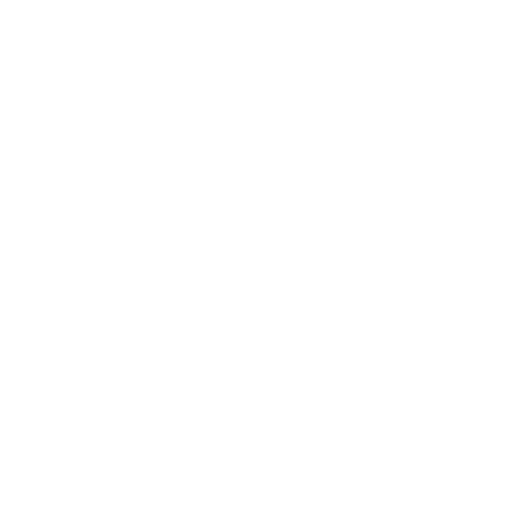
t = 0.00 s
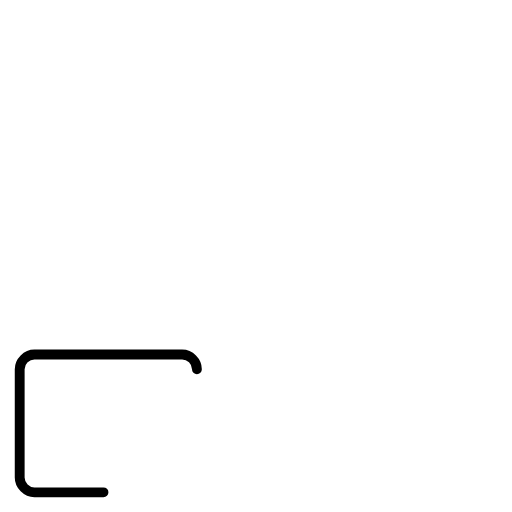
t = 0.18 s
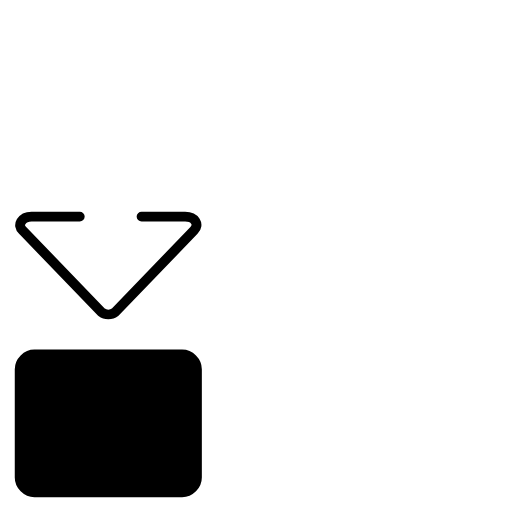
t = 0.36 s
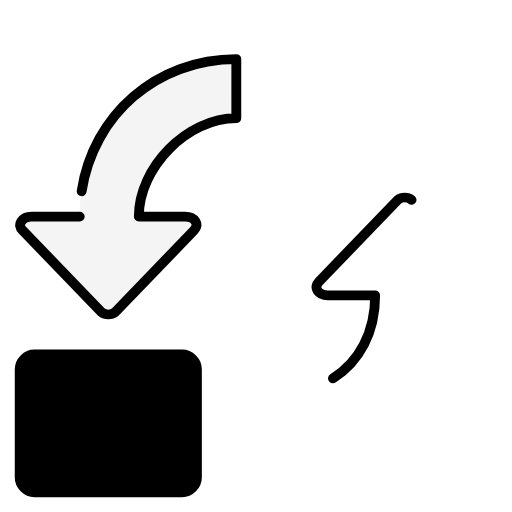
t = 0.55 s
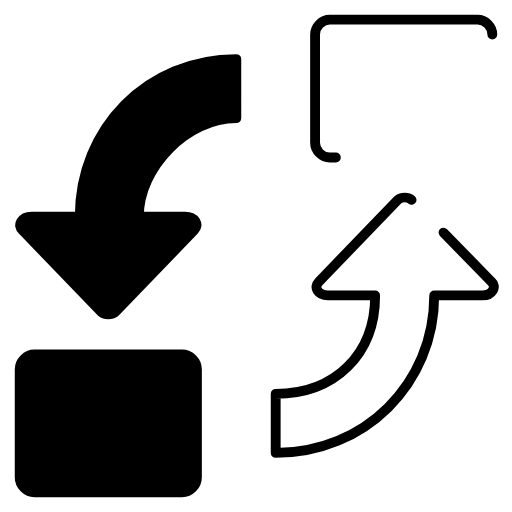
t = 0.76 s
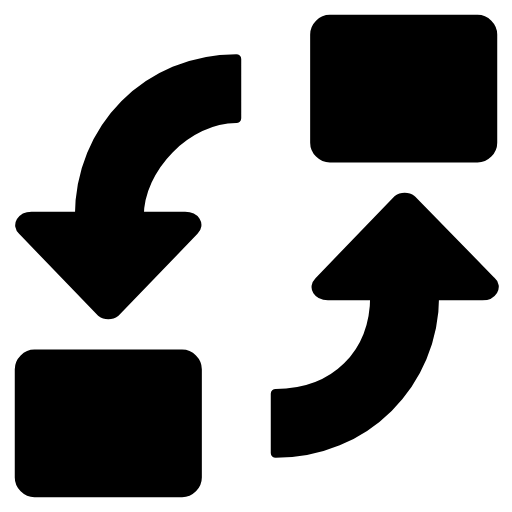
t = 0.92 s

The animated SVG that drew these frames (rendered in a browser with its animation timeline set to each time). Animation: 8 SMIL elements (animate=8); one cycle of 0.92 s.

<?xml version="1.0" encoding="utf-8"?>
<svg fill="#000000" xmlns="http://www.w3.org/2000/svg" width="800px" height="800px" viewBox="0 0 52 52" enable-background="new 0 0 52 52" xml:space="preserve">
  <path d="M20,37.5c0-0.8-0.7-1.5-1.5-1.5h-15C2.7,36,2,36.7,2,37.5v11C2,49.3,2.7,50,3.5,50h15c0.8,0,1.5-0.7,1.5-1.5V37.5z"
    fill="#000000" fill-opacity="0" stroke="#000000" stroke-width="1" stroke-linecap="round" stroke-linejoin="round" stroke-dasharray="80" stroke-dashoffset="80">
    <animate fill="freeze" attributeName="stroke-dashoffset" begin="0.00s" dur="0.36s" to="0" />
    <animate fill="freeze" attributeName="fill-opacity" begin="0.26s" dur="0.10s" to="1" />
  </path>
  <path d="M8.1,22H3.2c-1,0-1.5,0.9-0.9,1.4l8,8.3c0.4,0.3,1,0.3,1.4,0l8-8.3c0.6-0.6,0.1-1.4-0.9-1.4h-4.7 c0-5,4.9-10,9.9-10V6C15,6,8.1,13,8.1,22z"
    fill="#000000" fill-opacity="0" stroke="#000000" stroke-width="1" stroke-linecap="round" stroke-linejoin="round" stroke-dasharray="110" stroke-dashoffset="110">
    <animate fill="freeze" attributeName="stroke-dashoffset" begin="0.20s" dur="0.46s" to="0" />
    <animate fill="freeze" attributeName="fill-opacity" begin="0.54s" dur="0.12s" to="1" />
  </path>
  <path d="M41.8,20.3c-0.4-0.3-1-0.3-1.4,0l-8,8.3c-0.6,0.6-0.1,1.4,0.9,1.4h4.8c0,6-4.1,10-10.1,10v6 c9,0,16.1-7,16.1-16H49c1,0,1.5-0.9,0.9-1.4L41.8,20.3z"
    fill="#000000" fill-opacity="0" stroke="#000000" stroke-width="1" stroke-linecap="round" stroke-linejoin="round" stroke-dasharray="110" stroke-dashoffset="110">
    <animate fill="freeze" attributeName="stroke-dashoffset" begin="0.42s" dur="0.46s" to="0" />
    <animate fill="freeze" attributeName="fill-opacity" begin="0.76s" dur="0.12s" to="1" />
  </path>
  <path d="M50,3.5C50,2.7,49.3,2,48.5,2h-15C32.7,2,32,2.7,32,3.5v11c0,0.8,0.7,1.5,1.5,1.5h15c0.8,0,1.5-0.7,1.5-1.5 V3.5z"
    fill="#000000" fill-opacity="0" stroke="#000000" stroke-width="1" stroke-linecap="round" stroke-linejoin="round" stroke-dasharray="72" stroke-dashoffset="72">
    <animate fill="freeze" attributeName="stroke-dashoffset" begin="0.62s" dur="0.30s" to="0" />
    <animate fill="freeze" attributeName="fill-opacity" begin="0.82s" dur="0.10s" to="1" />
  </path>
</svg>
